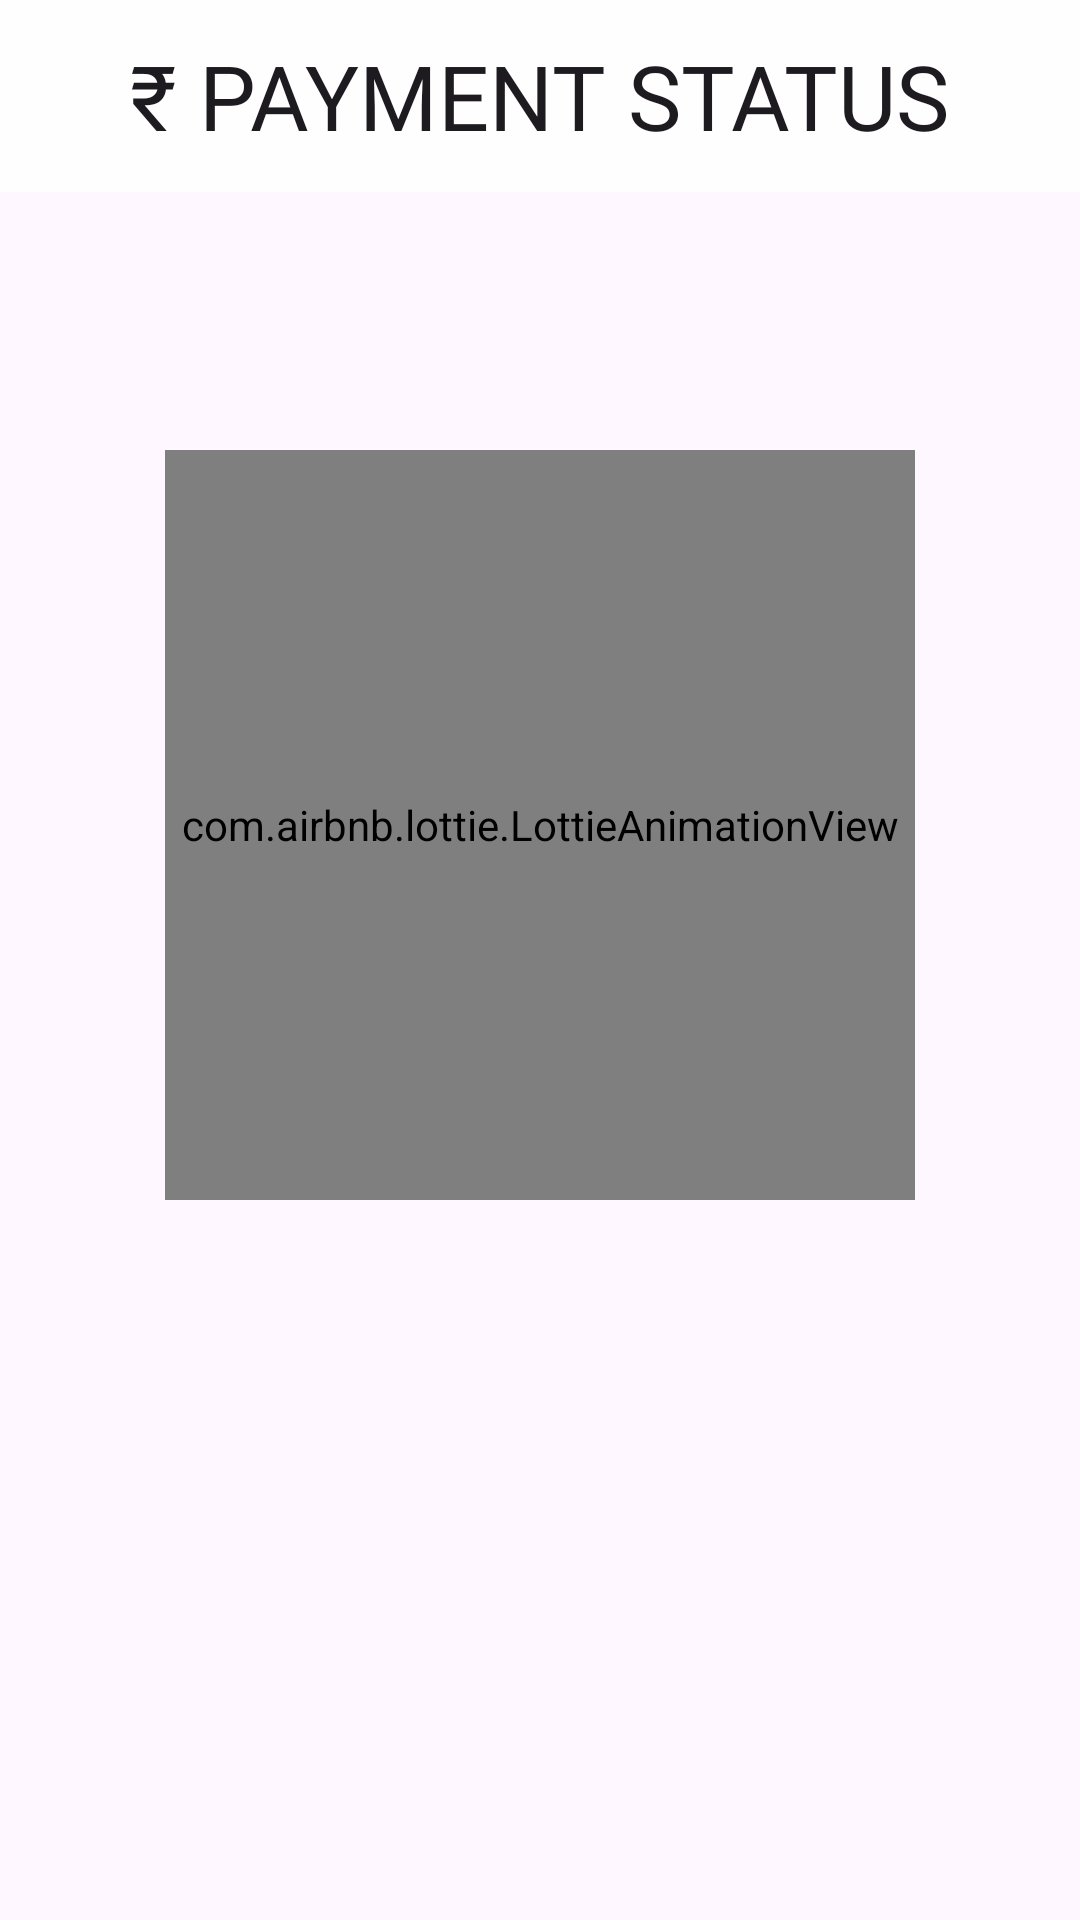

Here is an Android app screen rendered from its layout file. Give the layout XML and the strings, colors and styles it references.
<!-- AndroidManifest.xml: application theme Theme.BookStore -->
<!-- res/layout/fragment_payment_status.xml -->
<?xml version="1.0" encoding="utf-8"?>
<RelativeLayout xmlns:android="http://schemas.android.com/apk/res/android"
    xmlns:tools="http://schemas.android.com/tools"
    android:layout_width="match_parent"
    android:layout_height="match_parent"
    xmlns:app="http://schemas.android.com/apk/res-auto"
    tools:context=".ui.fragment.checkout.PaymentStatusFragment">

    <include
        android:id="@+id/main_top_app_bar_payment_status"
        layout="@layout/app_bar_payment_status"
        />

    <com.airbnb.lottie.LottieAnimationView
        android:layout_marginTop="150dp"
        android:id="@+id/animation"
        android:layout_width="250dp"
        android:layout_centerHorizontal="true"
        android:layout_height="250dp"
        app:lottie_autoPlay="true"
        app:lottie_loop="true"/>

    <TextView
        android:id="@+id/status"
        android:layout_width="wrap_content"
        android:layout_height="wrap_content"
        android:layout_below="@+id/animation"
        android:layout_centerHorizontal="true"
        android:layout_marginLeft="10dp"
        android:layout_marginTop="20dp"
        android:layout_marginRight="10dp"
        android:fontFamily="@font/montserrat_bold"
        android:gravity="center"
        android:text=""
        android:textSize="30dp"
        android:visibility="visible"
        tools:text="Payment Status" />

</RelativeLayout>
<!-- res/layout/app_bar_payment_status.xml (included above) -->
<com.google.android.material.appbar.AppBarLayout xmlns:android="http://schemas.android.com/apk/res/android"
    xmlns:app="http://schemas.android.com/apk/res-auto"
    android:layout_width="match_parent"
    android:layout_height="wrap_content"
    >

    <com.google.android.material.appbar.MaterialToolbar
        android:id="@+id/topAppBar"
        style="@style/Widget.App.Toolbar"
        android:layout_width="match_parent"
        android:layout_height="?attr/actionBarSize"
        app:title="₹ PAYMENT STATUS"
        app:titleCentered="true"
        >

    </com.google.android.material.appbar.MaterialToolbar>
</com.google.android.material.appbar.AppBarLayout>
<!-- resources referenced by this layout -->
<resources>
  <style name="Widget.App.Toolbar" parent="Widget.Material3.Toolbar">
          <item name="titleTextAppearance">@style/Text</item>
  
      </style>
  <style name="Theme.BookStore" parent="Theme.Material3.DayNight.NoActionBar">
          
          <item name="colorPrimary">@color/purple_500</item>
          <item name="colorPrimaryVariant">#989898</item>
          <item name="colorOnPrimary">@color/white</item>
          
          <item name="colorSecondary">@color/teal_200</item>
          <item name="colorSecondaryVariant">@color/teal_700</item>
          <item name="colorOnSecondary">@color/black</item>
          
          <item name="android:statusBarColor" tools:targetApi="l">?attr/colorPrimaryVariant</item>
          <item name="android:textColor">@color/black</item>
  
          <item name="colorSurface">#D8FFFFFF</item>
  
          <item name="bottomNavigationStyle">@style/Widget.App.BottomNavigationView</item>
  
          
      </style>
  <style name="Text" parent="TextAppearance.Material3.TitleLarge">
          <item name="fontFamily">@font/montserrat_bold</item>
          <item name="android:fontFamily">@font/montserrat_bold</item>
          <item name="android:textSize">30dp</item>
  
      </style>
  <style name="Widget.App.BottomNavigationView" parent="Widget.Material3.BottomNavigationView">
          <item name="materialThemeOverlay">@style/ThemeOverlay.App.BottomNavigationView</item>
  
          <item name="backgroundTint">#00FFFFFF</item>
          <item name="itemRippleColor">#FFFFFF</item>
      </style>
  <style name="ThemeOverlay.App.BottomNavigationView" parent="">
  
  
  
      </style>
  <!-- not gathered from this repository: default colours our renderer supplied (Android Studio template values) -->
  <color name="purple_500">#FF6200EE</color>
  <color name="teal_200">#FF03DAC5</color>
  <color name="teal_700">#FF018786</color>
  <color name="black">#FF000000</color>
  <color name="white">#FFFFFFFF</color>
</resources>
